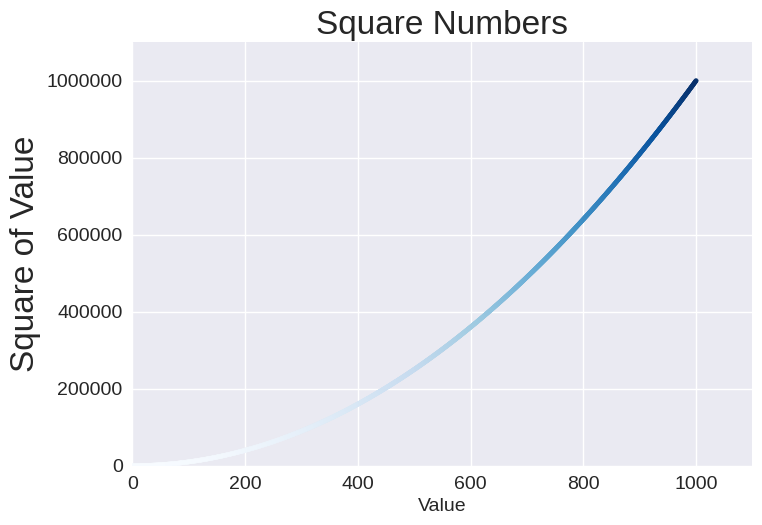

Source code (Python):
import matplotlib.pyplot as plt

x_values = range(1, 1001)
y_values = [x**2 for x in x_values]

plt.style.use('seaborn-v0_8')
fig, ax = plt.subplots()
ax.scatter(x_values, y_values, c=y_values, cmap=plt.cm.Blues, s=10)

ax.set_title("Square Numbers", fontsize=24)
ax.set_xlabel("Value", fontsize=14)
ax.set_ylabel("Square of Value", fontsize=24)

ax.tick_params(labelsize=14)

ax.axis([0, 1100, 0, 1_100_000])
ax.ticklabel_format(style='plain')

plt.show()
